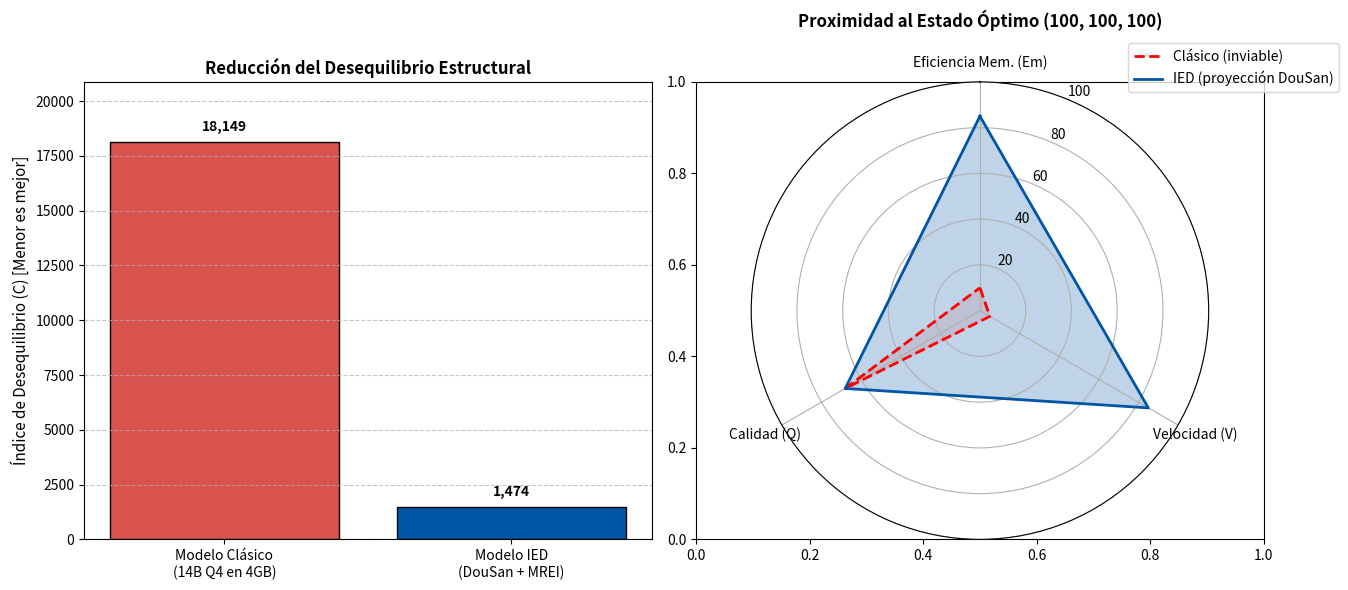

This figure's Python source:
"""
Índice de Equilibrio Estructural (C) — Generador de gráficos.
Instituto Doughel · UNEG

Genera dos gráficos comparativos:
  1. Barras del Índice C (clásico vs. IED).
  2. Radar de eficiencia (Em, V, Q).

Uso:
    pip install matplotlib numpy
    python graficos.py
"""

import matplotlib.pyplot as plt
import numpy as np

# ==============================================================================
# DATOS (Entorno: 4 GB RAM, sin GPU dedicada)
# ==============================================================================

# Modelo Clásico (inviable en 4GB: usa swap severo)
em_clasico = 10.0
v_clasico = 5.0
q_clasico = 68.0

# Modelo IED (proyección basada en compresión DouSan del 75%)
em_ied = 85.0
v_ied = 85.0
q_ied = 68.0

# ==============================================================================
# CÁLCULO DEL ÍNDICE C
# ==============================================================================

def calcular_C(em, v, q):
    """Distancia euclidiana al cuadrado respecto al ideal (100, 100, 100)."""
    return (100 - em) ** 2 + (100 - v) ** 2 + (100 - q) ** 2

C_clasico = calcular_C(em_clasico, v_clasico, q_clasico)
C_ied = calcular_C(em_ied, v_ied, q_ied)
mejora = ((C_clasico - C_ied) / C_clasico) * 100

print("=" * 60)
print(" ÍNDICE DE EQUILIBRIO ESTRUCTURAL (C)")
print(" Entorno: 4 GB RAM (sin GPU dedicada)")
print("=" * 60)
print(f"  Modelo Clásico (inviable en 4GB): C = {C_clasico:,.2f}")
print(f"  Modelo IED (proyección DouSan):   C = {C_ied:,.2f}")
print(f"  Mejora en equilibrio:             {mejora:.1f}%")
print("=" * 60)

# ==============================================================================
# GRÁFICO 1: BARRAS DEL ÍNDICE C
# ==============================================================================

fig, (ax1, ax2) = plt.subplots(1, 2, figsize=(14, 6))

barras = ax1.bar(
    ['Modelo Clásico\n(14B Q4 en 4GB)', 'Modelo IED\n(DouSan + MREI)'],
    [C_clasico, C_ied],
    color=['#d9534f', '#0055A4'],
    edgecolor='black',
)
ax1.set_ylabel('Índice de Desequilibrio (C) [Menor es mejor]', fontsize=11)
ax1.set_title('Reducción del Desequilibrio Estructural', fontweight='bold')
ax1.set_ylim(0, C_clasico * 1.15)

for barra in barras:
    yval = barra.get_height()
    ax1.text(
        barra.get_x() + barra.get_width() / 2,
        yval + C_clasico * 0.02,
        f'{int(yval):,}',
        ha='center', va='bottom', fontweight='bold',
    )
ax1.grid(axis='y', linestyle='--', alpha=0.7)

# ==============================================================================
# GRÁFICO 2: RADAR DE EFICIENCIA (Em, V, Q)
# ==============================================================================

categorias = ['Eficiencia Mem. (Em)', 'Velocidad (V)', 'Calidad (Q)']
N = len(categorias)

valores_clasico = [em_clasico, v_clasico, q_clasico] + [em_clasico]
valores_ied = [em_ied, v_ied, q_ied] + [em_ied]

angulos = np.linspace(0, 2 * np.pi, N, endpoint=False).tolist() + [0]

ax2 = plt.subplot(1, 2, 2, polar=True)
ax2.plot(angulos, valores_clasico, color='red', linewidth=2,
         linestyle='dashed', label='Clásico (inviable)')
ax2.fill(angulos, valores_clasico, color='red', alpha=0.1)
ax2.plot(angulos, valores_ied, color='#0055A4', linewidth=2,
         label='IED (proyección DouSan)')
ax2.fill(angulos, valores_ied, color='#0055A4', alpha=0.25)

ax2.set_theta_offset(np.pi / 2)
ax2.set_theta_direction(-1)
plt.xticks(angulos[:-1], categorias, fontsize=10)
ax2.set_ylim(0, 100)
ax2.set_title('Proximidad al Estado Óptimo (100, 100, 100)',
              fontweight='bold', pad=20)
plt.legend(loc='upper right', bbox_to_anchor=(1.3, 1.1))

plt.tight_layout()
plt.savefig('graficos_equilibrio_ied_4gb.png', dpi=300, bbox_inches='tight')
print("\n✅ Gráficos guardados como 'graficos_equilibrio_ied_4gb.png'")
plt.show()
